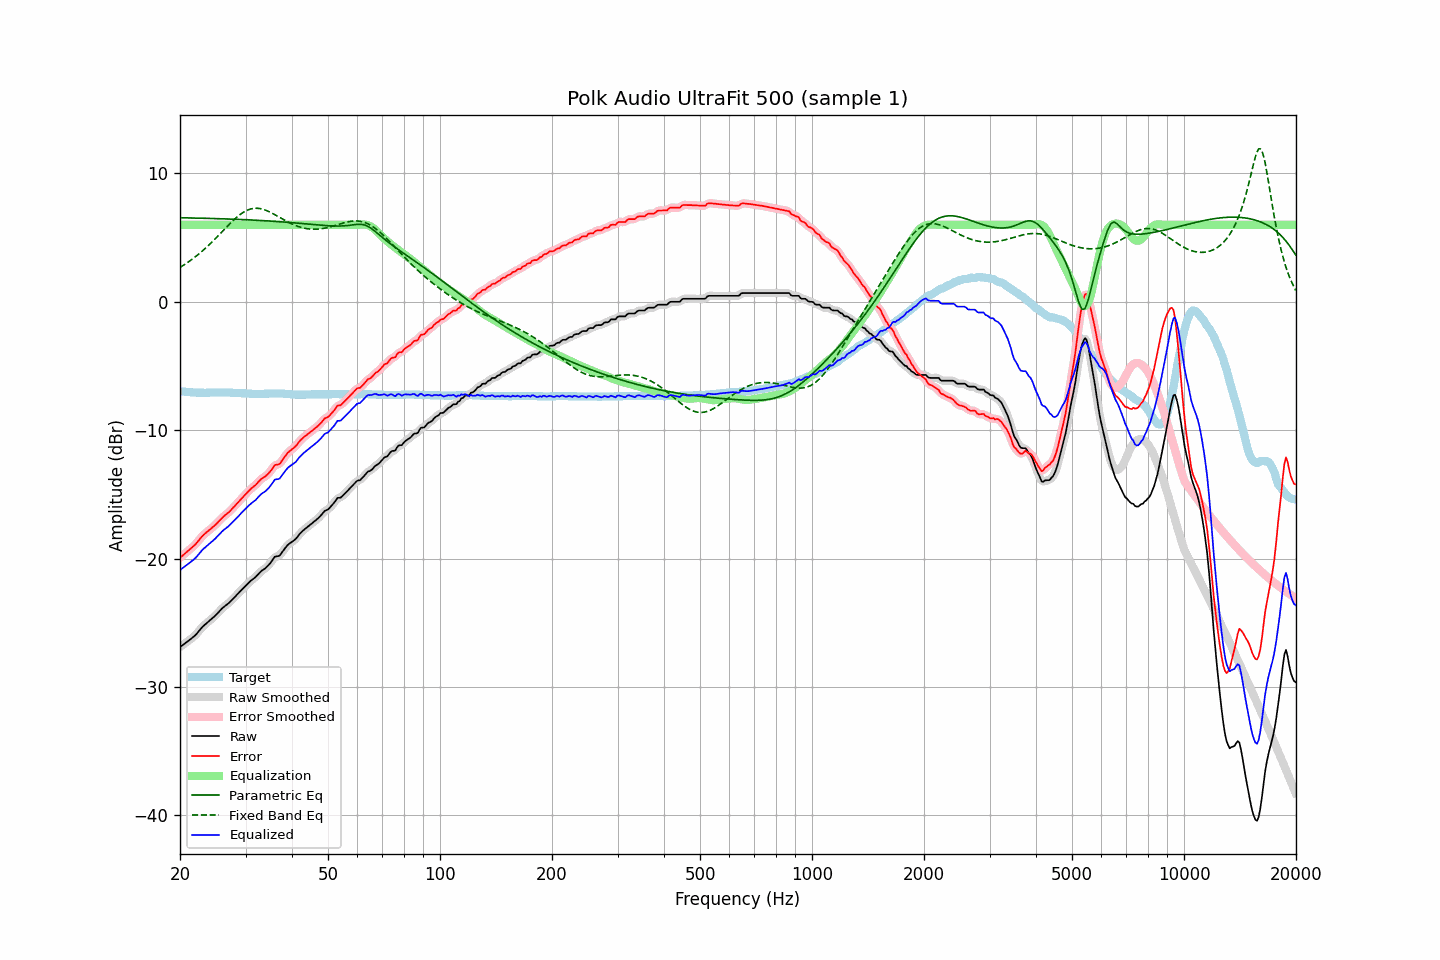

The table this chart was drawn from, first rows:
frequency, raw, error, smoothed, error_smoothed, equalization, parametric_eq, fixed_band_eq, equalized_raw, equalized_smoothed, target
20.00, -26.88, -19.93, -26.88, -19.93, 6.00, 6.55, 2.68, -20.88, -20.88, -6.96
20.20, -26.79, -19.82, -26.79, -19.82, 6.00, 6.55, 2.76, -20.79, -20.79, -6.98
20.40, -26.70, -19.72, -26.70, -19.71, 6.00, 6.54, 2.84, -20.70, -20.70, -6.99
20.61, -26.61, -19.61, -26.61, -19.61, 6.00, 6.54, 2.92, -20.61, -20.61, -7.00
20.81, -26.51, -19.50, -26.51, -19.50, 6.00, 6.54, 3.00, -20.51, -20.51, -7.02
21.02, -26.42, -19.40, -26.42, -19.39, 6.00, 6.54, 3.09, -20.42, -20.42, -7.03
21.23, -26.32, -19.29, -26.32, -19.29, 6.00, 6.53, 3.17, -20.32, -20.32, -7.04
21.44, -26.22, -19.18, -26.23, -19.18, 6.00, 6.53, 3.26, -20.22, -20.23, -7.05
21.66, -26.13, -19.07, -26.13, -19.07, 6.00, 6.53, 3.36, -20.13, -20.13, -7.06
21.87, -26.02, -18.96, -26.02, -18.95, 6.00, 6.53, 3.45, -20.02, -20.02, -7.07
22.09, -25.90, -18.84, -25.90, -18.83, 6.00, 6.52, 3.55, -19.90, -19.90, -7.07
22.31, -25.75, -18.68, -25.76, -18.68, 6.00, 6.52, 3.65, -19.75, -19.76, -7.08
22.54, -25.61, -18.53, -25.60, -18.53, 6.00, 6.52, 3.75, -19.61, -19.60, -7.08
22.76, -25.45, -18.37, -25.45, -18.37, 6.00, 6.51, 3.86, -19.45, -19.45, -7.09
22.99, -25.30, -18.23, -25.32, -18.23, 6.00, 6.51, 3.97, -19.30, -19.32, -7.08
23.22, -25.19, -18.11, -25.19, -18.11, 6.00, 6.51, 4.08, -19.19, -19.19, -7.09
23.45, -25.08, -18.00, -25.08, -18.00, 6.00, 6.51, 4.20, -19.08, -19.08, -7.09
23.69, -24.98, -17.90, -24.97, -17.90, 6.00, 6.50, 4.31, -18.98, -18.97, -7.08
23.92, -24.86, -17.79, -24.87, -17.79, 6.00, 6.50, 4.43, -18.86, -18.87, -7.08
24.16, -24.76, -17.70, -24.76, -17.69, 6.00, 6.49, 4.55, -18.76, -18.76, -7.07
24.40, -24.65, -17.59, -24.65, -17.59, 6.00, 6.49, 4.67, -18.65, -18.65, -7.07
24.65, -24.54, -17.48, -24.55, -17.48, 6.00, 6.49, 4.80, -18.54, -18.55, -7.07
24.89, -24.43, -17.37, -24.43, -17.36, 6.00, 6.48, 4.93, -18.43, -18.43, -7.07
25.14, -24.30, -17.24, -24.30, -17.24, 6.00, 6.48, 5.06, -18.30, -18.30, -7.07
25.39, -24.16, -17.10, -24.17, -17.10, 6.00, 6.48, 5.18, -18.16, -18.17, -7.07
25.65, -24.03, -16.98, -24.03, -16.97, 6.00, 6.47, 5.31, -18.03, -18.03, -7.06
25.91, -23.90, -16.84, -23.90, -16.85, 6.00, 6.47, 5.45, -17.90, -17.90, -7.06
26.16, -23.78, -16.73, -23.79, -16.73, 6.00, 6.46, 5.58, -17.78, -17.79, -7.06
26.43, -23.69, -16.62, -23.68, -16.62, 6.00, 6.46, 5.71, -17.69, -17.68, -7.07
26.69, -23.58, -16.52, -23.59, -16.52, 6.00, 6.46, 5.84, -17.58, -17.59, -7.07
26.96, -23.49, -16.43, -23.49, -16.42, 6.00, 6.45, 5.96, -17.49, -17.49, -7.07
27.23, -23.38, -16.31, -23.37, -16.30, 6.00, 6.45, 6.09, -17.38, -17.37, -7.07
27.50, -23.24, -16.17, -23.25, -16.18, 6.00, 6.44, 6.21, -17.24, -17.25, -7.08
27.77, -23.12, -16.04, -23.12, -16.04, 6.00, 6.44, 6.33, -17.12, -17.12, -7.09
28.05, -23.00, -15.92, -23.00, -15.91, 6.00, 6.43, 6.45, -17.00, -17.00, -7.09
28.33, -22.86, -15.77, -22.87, -15.77, 6.00, 6.43, 6.56, -16.86, -16.87, -7.10
28.62, -22.74, -15.64, -22.74, -15.64, 6.00, 6.42, 6.67, -16.74, -16.74, -7.10
28.90, -22.60, -15.50, -22.60, -15.50, 6.00, 6.42, 6.76, -16.60, -16.60, -7.11
29.19, -22.47, -15.36, -22.47, -15.36, 6.00, 6.41, 6.86, -16.47, -16.47, -7.12
29.48, -22.34, -15.23, -22.34, -15.22, 6.00, 6.41, 6.94, -16.34, -16.34, -7.12
29.78, -22.21, -15.09, -22.22, -15.09, 6.00, 6.40, 7.02, -16.21, -16.22, -7.13
30.08, -22.10, -14.96, -22.09, -14.96, 6.00, 6.39, 7.09, -16.10, -16.09, -7.14
30.38, -21.97, -14.83, -21.97, -14.83, 6.00, 6.39, 7.15, -15.97, -15.97, -7.14
30.68, -21.84, -14.70, -21.84, -14.70, 6.00, 6.38, 7.19, -15.84, -15.84, -7.15
30.99, -21.73, -14.57, -21.73, -14.57, 6.00, 6.38, 7.23, -15.73, -15.73, -7.16
31.30, -21.63, -14.46, -21.63, -14.47, 6.00, 6.37, 7.26, -15.63, -15.63, -7.17
31.61, -21.53, -14.37, -21.53, -14.37, 6.00, 6.36, 7.28, -15.53, -15.53, -7.17
31.93, -21.44, -14.27, -21.42, -14.25, 6.00, 6.36, 7.29, -15.44, -15.42, -7.17
32.24, -21.30, -14.13, -21.30, -14.13, 6.00, 6.35, 7.29, -15.30, -15.30, -7.18
32.57, -21.17, -13.99, -21.17, -13.99, 6.00, 6.34, 7.27, -15.17, -15.17, -7.18
32.89, -21.03, -13.86, -21.04, -13.86, 6.00, 6.34, 7.26, -15.03, -15.04, -7.18
33.22, -20.92, -13.75, -20.93, -13.76, 6.00, 6.33, 7.23, -14.92, -14.93, -7.18
33.55, -20.84, -13.68, -20.84, -13.68, 6.00, 6.32, 7.19, -14.84, -14.84, -7.17
33.89, -20.76, -13.61, -20.75, -13.59, 6.00, 6.31, 7.15, -14.76, -14.75, -7.16
34.23, -20.64, -13.49, -20.65, -13.49, 6.00, 6.31, 7.10, -14.64, -14.65, -7.16
34.57, -20.51, -13.37, -20.52, -13.37, 6.00, 6.30, 7.04, -14.51, -14.52, -7.15
34.92, -20.38, -13.23, -20.37, -13.23, 6.00, 6.29, 6.99, -14.38, -14.37, -7.15
35.27, -20.21, -13.07, -20.19, -13.05, 6.00, 6.28, 6.92, -14.21, -14.19, -7.14
35.62, -20.02, -12.89, -20.02, -12.88, 6.00, 6.28, 6.86, -14.02, -14.02, -7.14
35.97, -19.84, -12.71, -19.89, -12.76, 6.00, 6.27, 6.79, -13.84, -13.89, -7.14
... 635 more rows
